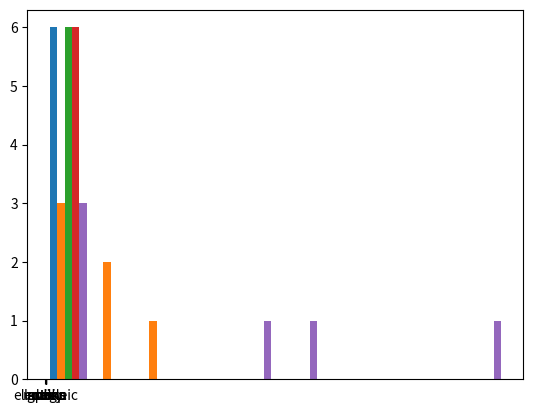

Write Python code to recreate this figure.
import numpy as np
import pandas as pd
import matplotlib.pyplot as plt
data={
    'product':['laptop','tv','mobile','milk','veg','grains'],
    'price':[1000,467,675,65,65,54],
    'quantity':[2,5,6,1,6,2],
    'category':['electronic','electronic','electronic','dairy','veg','grains']

}
df=pd.DataFrame(data)
print(df)
print(df.head())
print(df.tail())
print(df.shape)
print(df.isnull().sum())
print(df.describe())
print(df.fillna(0))
df['total_sales']=df['quantity']*df['price']
print(df['total_sales'].sum())
print(df.groupby('category')['total_sales'].sum())
plt.hist(df)
plt.show()
